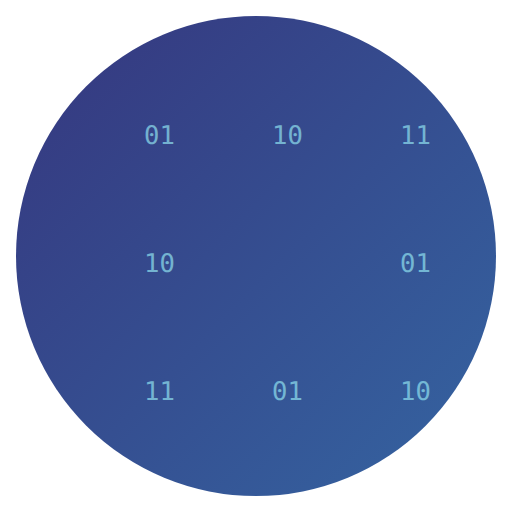
t = 0.00 s
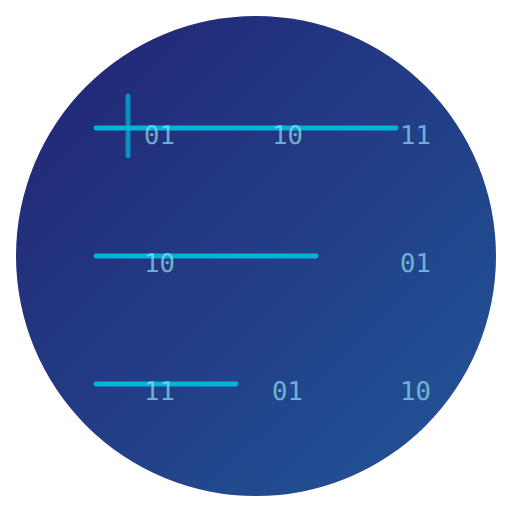
t = 1.88 s
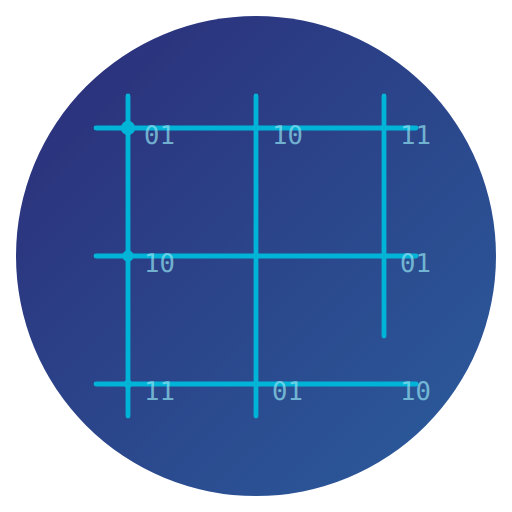
t = 4.00 s
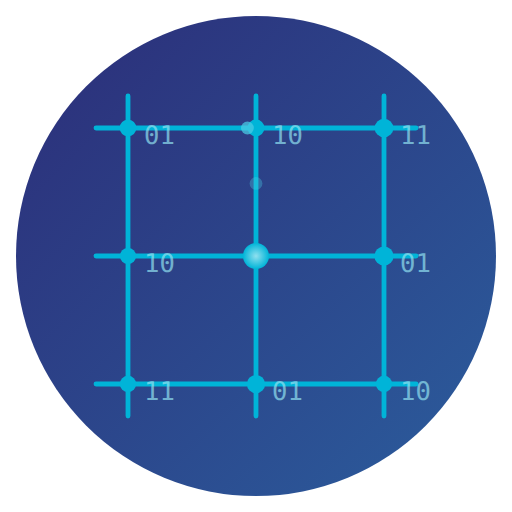
t = 5.93 s
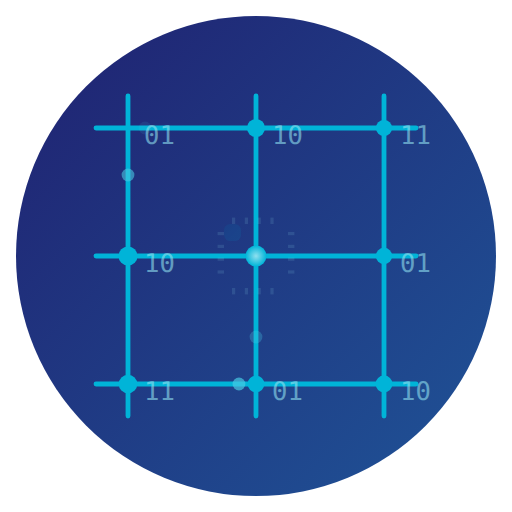
t = 7.13 s
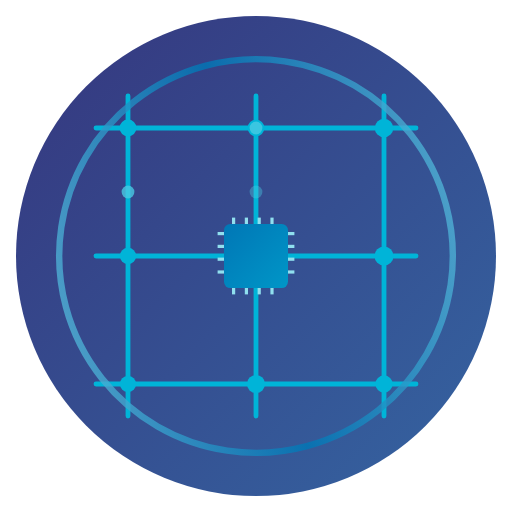
t = 10.00 s

The animated SVG that drew these frames (rendered in a browser with its animation timeline set to each time). Animation: 65 SMIL elements (animate=64,animateTransform=1); frames cover the first 10.00 s, repeats indefinitely.

<?xml version="1.0" encoding="UTF-8"?>
<svg width="160" height="160" viewBox="0 0 160 160" fill="none" xmlns="http://www.w3.org/2000/svg">
  <!-- Background with gradient -->
  <circle cx="80" cy="80" r="75" fill="url(#techBg)" opacity="0.8">
    <animate attributeName="opacity" values="0.8;0.9;0.8" dur="5s" repeatCount="indefinite"/>
  </circle>
  
  <!-- Circuit board paths -->
  <g stroke="#00B4D8" stroke-width="1.5" stroke-linecap="round">
    <!-- Horizontal lines -->
    <line x1="30" y1="40" x2="130" y2="40" opacity="0">
      <animate attributeName="opacity" values="0;1" dur="0.5s" begin="0s" fill="freeze"/>
      <animate attributeName="stroke-dasharray" values="0 100;100 0" dur="2s" begin="0s" fill="freeze"/>
    </line>
    
    <line x1="30" y1="80" x2="130" y2="80" opacity="0">
      <animate attributeName="opacity" values="0;1" dur="0.5s" begin="0.5s" fill="freeze"/>
      <animate attributeName="stroke-dasharray" values="0 100;100 0" dur="2s" begin="0.5s" fill="freeze"/>
    </line>
    
    <line x1="30" y1="120" x2="130" y2="120" opacity="0">
      <animate attributeName="opacity" values="0;1" dur="0.5s" begin="1s" fill="freeze"/>
      <animate attributeName="stroke-dasharray" values="0 100;100 0" dur="2s" begin="1s" fill="freeze"/>
    </line>
    
    <!-- Vertical lines -->
    <line x1="40" y1="30" x2="40" y2="130" opacity="0">
      <animate attributeName="opacity" values="0;1" dur="0.5s" begin="1.5s" fill="freeze"/>
      <animate attributeName="stroke-dasharray" values="0 100;100 0" dur="2s" begin="1.5s" fill="freeze"/>
    </line>
    
    <line x1="80" y1="30" x2="80" y2="130" opacity="0">
      <animate attributeName="opacity" values="0;1" dur="0.5s" begin="2s" fill="freeze"/>
      <animate attributeName="stroke-dasharray" values="0 100;100 0" dur="2s" begin="2s" fill="freeze"/>
    </line>
    
    <line x1="120" y1="30" x2="120" y2="130" opacity="0">
      <animate attributeName="opacity" values="0;1" dur="0.5s" begin="2.5s" fill="freeze"/>
      <animate attributeName="stroke-dasharray" values="0 100;100 0" dur="2s" begin="2.5s" fill="freeze"/>
    </line>
  </g>
  
  <!-- Circuit nodes -->
  <g>
    <circle cx="40" cy="40" r="3" fill="#00B4D8" opacity="0">
      <animate attributeName="opacity" values="0;1" dur="0.3s" begin="3s" fill="freeze"/>
      <animate attributeName="r" values="0;3;2.5;3" dur="4s" begin="3s" repeatCount="indefinite"/>
    </circle>
    
    <circle cx="40" cy="80" r="3" fill="#00B4D8" opacity="0">
      <animate attributeName="opacity" values="0;1" dur="0.3s" begin="3.2s" fill="freeze"/>
      <animate attributeName="r" values="0;3;2.5;3" dur="4s" begin="3.2s" repeatCount="indefinite"/>
    </circle>
    
    <circle cx="40" cy="120" r="3" fill="#00B4D8" opacity="0">
      <animate attributeName="opacity" values="0;1" dur="0.3s" begin="3.4s" fill="freeze"/>
      <animate attributeName="r" values="0;3;2.5;3" dur="4s" begin="3.4s" repeatCount="indefinite"/>
    </circle>
    
    <circle cx="80" cy="40" r="3" fill="#00B4D8" opacity="0">
      <animate attributeName="opacity" values="0;1" dur="0.3s" begin="3.6s" fill="freeze"/>
      <animate attributeName="r" values="0;3;2.5;3" dur="4s" begin="3.6s" repeatCount="indefinite"/>
    </circle>
    
    <circle cx="80" cy="80" r="5" fill="url(#techCenter)" opacity="0">
      <animate attributeName="opacity" values="0;1" dur="1s" begin="4s" fill="freeze"/>
      <animate attributeName="r" values="3;5;4;5" dur="3s" begin="4s" repeatCount="indefinite"/>
    </circle>
    
    <circle cx="80" cy="120" r="3" fill="#00B4D8" opacity="0">
      <animate attributeName="opacity" values="0;1" dur="0.3s" begin="4.2s" fill="freeze"/>
      <animate attributeName="r" values="0;3;2.5;3" dur="4s" begin="4.2s" repeatCount="indefinite"/>
    </circle>
    
    <circle cx="120" cy="40" r="3" fill="#00B4D8" opacity="0">
      <animate attributeName="opacity" values="0;1" dur="0.3s" begin="4.4s" fill="freeze"/>
      <animate attributeName="r" values="0;3;2.5;3" dur="4s" begin="4.4s" repeatCount="indefinite"/>
    </circle>
    
    <circle cx="120" cy="80" r="3" fill="#00B4D8" opacity="0">
      <animate attributeName="opacity" values="0;1" dur="0.3s" begin="4.6s" fill="freeze"/>
      <animate attributeName="r" values="0;3;2.5;3" dur="4s" begin="4.6s" repeatCount="indefinite"/>
    </circle>
    
    <circle cx="120" cy="120" r="3" fill="#00B4D8" opacity="0">
      <animate attributeName="opacity" values="0;1" dur="0.3s" begin="4.8s" fill="freeze"/>
      <animate attributeName="r" values="0;3;2.5;3" dur="4s" begin="4.8s" repeatCount="indefinite"/>
    </circle>
  </g>
  
  <!-- Data pulses traveling through circuits -->
  <g>
    <circle cx="40" cy="40" r="2" fill="#48CAE4" opacity="0">
      <animate attributeName="cx" values="40;80;120" dur="2s" begin="5s" repeatCount="indefinite"/>
      <animate attributeName="opacity" values="0;0.8;0" dur="2s" begin="5s" repeatCount="indefinite"/>
    </circle>
    
    <circle cx="80" cy="40" r="2" fill="#48CAE4" opacity="0">
      <animate attributeName="cy" values="40;80;120" dur="2s" begin="5.5s" repeatCount="indefinite"/>
      <animate attributeName="opacity" values="0;0.8;0" dur="2s" begin="5.5s" repeatCount="indefinite"/>
    </circle>
    
    <circle cx="120" cy="120" r="2" fill="#48CAE4" opacity="0">
      <animate attributeName="cx" values="120;80;40" dur="2s" begin="6s" repeatCount="indefinite"/>
      <animate attributeName="opacity" values="0;0.8;0" dur="2s" begin="6s" repeatCount="indefinite"/>
    </circle>
    
    <circle cx="40" cy="80" r="2" fill="#48CAE4" opacity="0">
      <animate attributeName="cy" values="80;40" dur="1s" begin="6.5s" repeatCount="indefinite"/>
      <animate attributeName="opacity" values="0;0.8;0" dur="1s" begin="6.5s" repeatCount="indefinite"/>
    </circle>
  </g>
  
  <!-- Central processor chip -->
  <g opacity="0">
    <animate attributeName="opacity" values="0;1" dur="1s" begin="7s" fill="freeze"/>
    
    <rect x="70" y="70" width="20" height="20" fill="url(#chipGradient)" rx="2">
      <animate attributeName="width" values="0;20" dur="0.5s" begin="7s" fill="freeze"/>
      <animate attributeName="height" values="0;20" dur="0.5s" begin="7s" fill="freeze"/>
    </rect>
    
    <!-- Chip pins -->
    <line x1="68" y1="73" x2="70" y2="73" stroke="#90E0EF" stroke-width="1">
      <animate attributeName="x1" values="70;68" dur="0.2s" begin="7.5s" fill="freeze"/>
    </line>
    
    <line x1="68" y1="77" x2="70" y2="77" stroke="#90E0EF" stroke-width="1">
      <animate attributeName="x1" values="70;68" dur="0.2s" begin="7.6s" fill="freeze"/>
    </line>
    
    <line x1="68" y1="81" x2="70" y2="81" stroke="#90E0EF" stroke-width="1">
      <animate attributeName="x1" values="70;68" dur="0.2s" begin="7.7s" fill="freeze"/>
    </line>
    
    <line x1="68" y1="85" x2="70" y2="85" stroke="#90E0EF" stroke-width="1">
      <animate attributeName="x1" values="70;68" dur="0.2s" begin="7.8s" fill="freeze"/>
    </line>
    
    <line x1="92" y1="73" x2="90" y2="73" stroke="#90E0EF" stroke-width="1">
      <animate attributeName="x1" values="90;92" dur="0.2s" begin="7.5s" fill="freeze"/>
    </line>
    
    <line x1="92" y1="77" x2="90" y2="77" stroke="#90E0EF" stroke-width="1">
      <animate attributeName="x1" values="90;92" dur="0.2s" begin="7.6s" fill="freeze"/>
    </line>
    
    <line x1="92" y1="81" x2="90" y2="81" stroke="#90E0EF" stroke-width="1">
      <animate attributeName="x1" values="90;92" dur="0.2s" begin="7.7s" fill="freeze"/>
    </line>
    
    <line x1="92" y1="85" x2="90" y2="85" stroke="#90E0EF" stroke-width="1">
      <animate attributeName="x1" values="90;92" dur="0.2s" begin="7.8s" fill="freeze"/>
    </line>
    
    <line x1="73" y1="68" x2="73" y2="70" stroke="#90E0EF" stroke-width="1">
      <animate attributeName="y1" values="70;68" dur="0.2s" begin="7.9s" fill="freeze"/>
    </line>
    
    <line x1="77" y1="68" x2="77" y2="70" stroke="#90E0EF" stroke-width="1">
      <animate attributeName="y1" values="70;68" dur="0.2s" begin="8.0s" fill="freeze"/>
    </line>
    
    <line x1="81" y1="68" x2="81" y2="70" stroke="#90E0EF" stroke-width="1">
      <animate attributeName="y1" values="70;68" dur="0.2s" begin="8.1s" fill="freeze"/>
    </line>
    
    <line x1="85" y1="68" x2="85" y2="70" stroke="#90E0EF" stroke-width="1">
      <animate attributeName="y1" values="70;68" dur="0.2s" begin="8.2s" fill="freeze"/>
    </line>
    
    <line x1="73" y1="92" x2="73" y2="90" stroke="#90E0EF" stroke-width="1">
      <animate attributeName="y1" values="90;92" dur="0.2s" begin="7.9s" fill="freeze"/>
    </line>
    
    <line x1="77" y1="92" x2="77" y2="90" stroke="#90E0EF" stroke-width="1">
      <animate attributeName="y1" values="90;92" dur="0.2s" begin="8.0s" fill="freeze"/>
    </line>
    
    <line x1="81" y1="92" x2="81" y2="90" stroke="#90E0EF" stroke-width="1">
      <animate attributeName="y1" values="90;92" dur="0.2s" begin="8.1s" fill="freeze"/>
    </line>
    
    <line x1="85" y1="92" x2="85" y2="90" stroke="#90E0EF" stroke-width="1">
      <animate attributeName="y1" values="90;92" dur="0.2s" begin="8.2s" fill="freeze"/>
    </line>
  </g>
  
  <!-- Binary code animation -->
  <g font-family="monospace" font-size="8" fill="#90E0EF" opacity="0.7">
    <text x="45" y="45">01</text>
    <text x="85" y="45">10</text>
    <text x="125" y="45">11</text>
    <text x="45" y="85">10</text>
    <text x="125" y="85">01</text>
    <text x="45" y="125">11</text>
    <text x="85" y="125">01</text>
    <text x="125" y="125">10</text>
    
    <animate attributeName="opacity" values="0;0.7;0.3;0.7" dur="4s" begin="6s" repeatCount="indefinite"/>
  </g>
  
  <!-- Outer data ring -->
  <circle cx="80" cy="80" r="60" stroke="url(#dataRing)" stroke-width="2" fill="none" opacity="0">
    <animate attributeName="opacity" values="0;0.8" dur="1s" begin="8.5s" fill="freeze"/>
    <animate attributeName="r" values="60;62;60" dur="4s" begin="8.5s" repeatCount="indefinite"/>
    <animateTransform attributeName="transform" type="rotate" from="0 80 80" to="360 80 80" dur="30s" repeatCount="indefinite"/>
  </circle>
  
  <!-- Gradients and definitions -->
  <defs>
    <linearGradient id="techBg" x1="0%" y1="0%" x2="100%" y2="100%">
      <stop offset="0%" stop-color="#03045E"/>
      <stop offset="100%" stop-color="#023E8A"/>
    </linearGradient>
    
    <radialGradient id="techCenter" cx="50%" cy="50%" r="50%" fx="50%" fy="50%">
      <stop offset="0%" stop-color="#90E0EF"/>
      <stop offset="100%" stop-color="#00B4D8"/>
    </radialGradient>
    
    <linearGradient id="chipGradient" x1="0%" y1="0%" x2="100%" y2="100%">
      <stop offset="0%" stop-color="#0077B6"/>
      <stop offset="100%" stop-color="#0096C7"/>
    </linearGradient>
    
    <linearGradient id="dataRing" x1="0%" y1="0%" x2="100%" y2="100%" gradientUnits="userSpaceOnUse">
      <stop offset="0%" stop-color="#00B4D8">
        <animate attributeName="stop-color" values="#00B4D8;#90E0EF;#00B4D8" dur="4s" repeatCount="indefinite"/>
      </stop>
      <stop offset="50%" stop-color="#90E0EF">
        <animate attributeName="stop-color" values="#90E0EF;#0077B6;#90E0EF" dur="4s" repeatCount="indefinite"/>
      </stop>
      <stop offset="100%" stop-color="#00B4D8">
        <animate attributeName="stop-color" values="#00B4D8;#90E0EF;#00B4D8" dur="4s" repeatCount="indefinite"/>
      </stop>
    </linearGradient>
  </defs>
</svg>